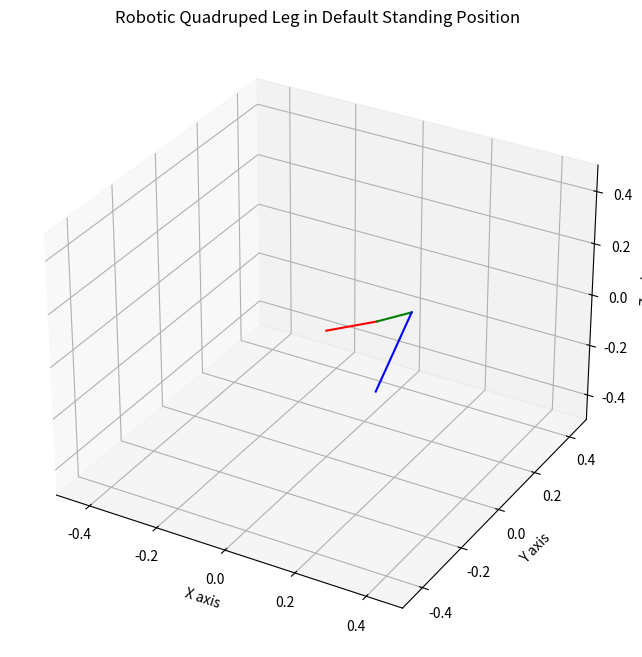

Reproduce this figure in Python.
import numpy as np
import matplotlib.pyplot as plt
from mpl_toolkits.mplot3d import Axes3D

# Constants
g = 9.81  # Acceleration due to gravity in m/s^2
mass = 10.0  # Mass at the shoulder joint in kg (adjust as needed)



# Leg segment lengths in meters
length_hip_to_upper_leg = 0.137
length_upper_leg = 0.203
length_lower_leg = 0.266

# Function to calculate position based on rotation angles
def calculate_positions(shoulder_angle, hip_angle, knee_angle):
    # The hip joint extends in the XY plane
    hip_x = length_hip_to_upper_leg * np.cos(np.radians(shoulder_angle))
    hip_y = length_hip_to_upper_leg * np.sin(np.radians(shoulder_angle))
    hip_z = 0  # No elevation for the hip joint
    
    # The upper leg extends downward in the YZ plane from the hip
    knee_x = hip_x  # No change in the X position for the knee
    knee_y = hip_y + length_upper_leg * np.sin(np.radians(hip_angle))
    knee_z = hip_z + length_upper_leg * np.cos(np.radians(hip_angle))
    
    # The lower leg extends from the knee, also in the YZ plane
    leg_end_x = knee_x  # No change in the X position for the end of the leg
    leg_end_y = knee_y + length_lower_leg * np.sin(np.radians(knee_angle))
    leg_end_z = knee_z + length_lower_leg * np.cos(np.radians(knee_angle))
    
    return (hip_x, hip_y, hip_z), (knee_x, knee_y, knee_z), (leg_end_x, leg_end_y, leg_end_z)


def calculate_all_torques(shoulder_angle, hip_angle, knee_angle):
    # Calculate the positions of the joints
    (hip_pos, knee_pos, leg_end_pos) = calculate_positions(shoulder_angle, hip_angle, knee_angle)

    # Calculate the vectors from the joints to the mass (assumed at the shoulder, origin in this case)
    hip_vector = np.array(hip_pos)
    knee_vector = np.array(knee_pos)
    leg_end_vector = np.array(leg_end_pos)

    # The force due to gravity acts downward (negative z-axis)
    force_vector = np.array([0, 0, -mass * g])

    # Calculate the lever arms for the hip and knee joints
    # These are perpendicular to the force of gravity (which is straight down)
    lever_arm_shoulder = np.linalg.norm(np.cross(hip_vector, force_vector)) / np.linalg.norm(force_vector)
    lever_arm_hip = np.linalg.norm(np.cross(knee_vector - hip_vector, force_vector)) / np.linalg.norm(force_vector)
    lever_arm_knee = np.linalg.norm(np.cross(leg_end_vector - knee_vector, force_vector)) / np.linalg.norm(force_vector)

    # Calculate the torques
    torque_shoulder = lever_arm_shoulder * mass * g
    torque_hip = lever_arm_hip * mass * g
    torque_knee = lever_arm_knee * mass * g

    return torque_shoulder, torque_hip, torque_knee


# Function to plot the leg in a standing position
def plot_leg_standing(shoulder_angle, hip_angle, knee_angle):
    (hip_pos, knee_pos, leg_end_pos) = calculate_positions(shoulder_angle, hip_angle, knee_angle)
    
    fig = plt.figure(figsize=(10, 8))
    ax = fig.add_subplot(111, projection='3d')
    
    # Plotting the segments
    ax.plot([0, hip_pos[0]], [0, hip_pos[1]], [0, hip_pos[2]], 'r-')  # Red line from origin to hip
    ax.plot([hip_pos[0], knee_pos[0]], [hip_pos[1], knee_pos[1]], [hip_pos[2], knee_pos[2]], 'g-')  # Upper leg
    ax.plot([knee_pos[0], leg_end_pos[0]], [knee_pos[1], leg_end_pos[1]], [knee_pos[2], leg_end_pos[2]], 'b-')  # Lower leg
    
    # Setting the plot limits
    ax.set_xlim([-0.5, 0.5])
    ax.set_ylim([-0.5, 0.5])
    ax.set_zlim([-0.5, 0.5])
    
    # Labels for clarity
    ax.set_xlabel('X axis')
    ax.set_ylabel('Y axis')
    ax.set_zlabel('Z axis')
    
    # Title for context
    ax.set_title('Robotic Quadruped Leg in Default Standing Position')
    
    plt.show()

# Angles for the default standing position
shoulder_angle = 50
hip_angle = 115  
knee_angle = 225  

# Use the provided angles to calculate the torques
torque_shoulder, torque_hip, torque_knee = calculate_all_torques(shoulder_angle, hip_angle, knee_angle)
print(f"Torques at Shoulder: {torque_shoulder}, Hip: {torque_hip} Knee: {torque_knee}")

# Plot the default standing position
plot_leg_standing(shoulder_angle, hip_angle, knee_angle)

